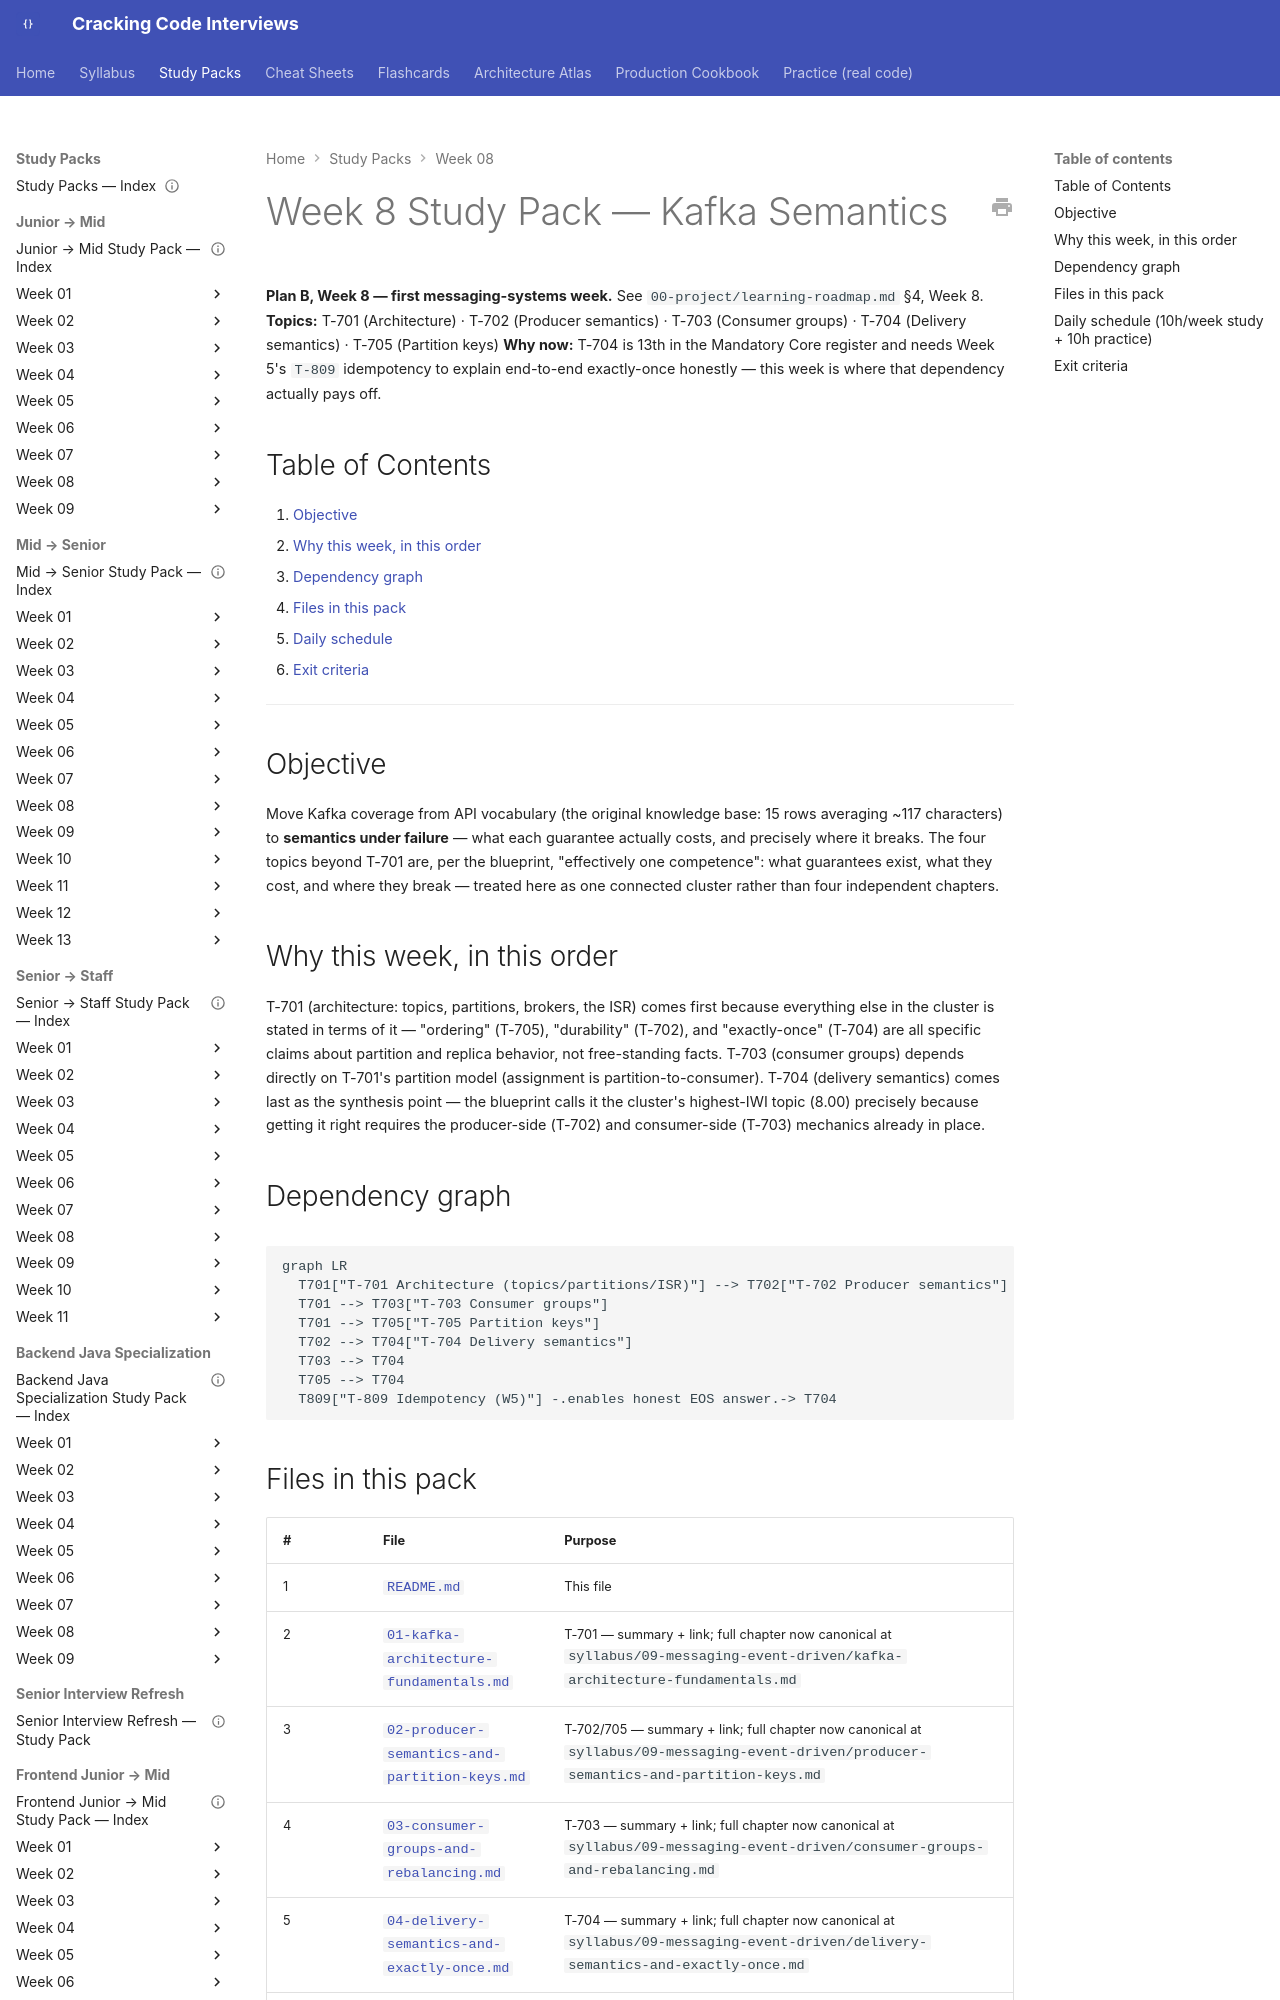

repository: JuanMelendres/cracking-code-interviews · page: study-packs/week-08/index.html · generator: mkdocs

---
title: "Week 8 Study Pack — Kafka Semantics"
week: 8
plan: B
topics: [T-701, T-702, T-703, T-704, T-705]
prerequisites: [T-809]
last_reviewed: 2026-07-31
---

# Week 8 Study Pack — Kafka Semantics

**Plan B, Week 8 — first messaging-systems week.** See `00-project/learning-roadmap.md` §4, Week 8.
**Topics:** T-701 (Architecture) · T-702 (Producer semantics) · T-703 (Consumer groups) · T-704 (Delivery semantics) · T-705 (Partition keys)
**Why now:** T-704 is 13th in the Mandatory Core register and needs Week 5's `T-809` idempotency to explain end-to-end exactly-once honestly — this week is where that dependency actually pays off.

## Table of Contents

1. [Objective](#objective)
2. [Why this week, in this order](#why-this-week-in-this-order)
3. [Dependency graph](#dependency-graph)
4. [Files in this pack](#files-in-this-pack)
5. [Daily schedule](#daily-schedule-10hweek-study-10h-practice)
6. [Exit criteria](#exit-criteria)

---

## Objective

Move Kafka coverage from API vocabulary (the original knowledge base: 15 rows averaging ~117 characters) to **semantics under failure** — what each guarantee actually costs, and precisely where it breaks. The four topics beyond T-701 are, per the blueprint, "effectively one competence": what guarantees exist, what they cost, and where they break — treated here as one connected cluster rather than four independent chapters.

## Why this week, in this order

T-701 (architecture: topics, partitions, brokers, the ISR) comes first because everything else in the cluster is stated in terms of it — "ordering" (T-705), "durability" (T-702), and "exactly-once" (T-704) are all specific claims about partition and replica behavior, not free-standing facts. T-703 (consumer groups) depends directly on T-701's partition model (assignment is partition-to-consumer). T-704 (delivery semantics) comes last as the synthesis point — the blueprint calls it the cluster's highest-IWI topic (8.00) precisely because getting it right requires the producer-side (T-702) and consumer-side (T-703) mechanics already in place.
